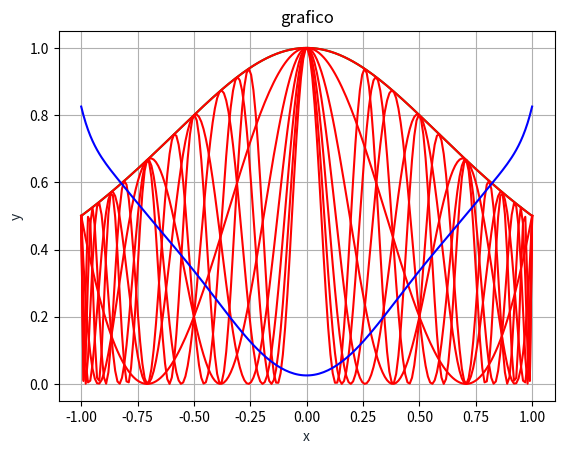

Write the Python code that produced this figure.
import math
import matplotlib.pyplot as plt
import numpy as np
from sympy import *


#x = symbols('x')


a, b = -1, 1

def trapezo(f, h, xs):
    last = len(xs) - 1
    x=xs[0]
    soma=eval(str(f))
    x = xs[last]
    soma+=eval(str(f))
    tem1=0
    for i, x in enumerate(xs):
        if i not in [0,last]:
            soma += 2 * eval(str(f))
    #soma += 2 * sum([f(x) for i, x in enumerate(xs) if i not in [0, last]])
    return (h / 2) * soma



def chebyshev_primeira_ordem(n):
    if n <= 0:
        return '1'
    if n == 1:
        return 'x'
    return '((2*x)*('+chebyshev_primeira_ordem(n-1)+')-('+chebyshev_primeira_ordem(n-2)+'))'
def chebyshev_segunda_ordem(n):
    if n == 0:
        return "1"
    if n == 1:
        return "2*x"
    return "2*x*("+chebyshev_segunda_ordem(n-1)+")-("+chebyshev_segunda_ordem(n-2)+")"




xv = np.linspace(-1,1,200) #lista de pontos de x
n = 7
f1 = "1/(1+x**2)"

coefs = []
comp_str = ""

y1v=[eval(str(f1)) for x in xv]
plt.plot(xv, y1v, '-g')

for i in range(n):
    y1s=chebyshev_primeira_ordem(2*i)
    
    sol = simplify(y1s+"*"+f1)
    #print(str(sol)+"*",end="")

    h = (b - a) / 2 ** n
    xs = [a + k * h for k in range(2 ** n + 1)]

    div_cima = abs(trapezo(sol, h, xs))
    div_baix = abs(trapezo(y1s+"*"+y1s,h,xs))
    div_ = div_cima / div_baix

    coefs.append(div_)

    y1v=[eval(str(sol)+"*"+str(y1s)) for x in xv] 
    plt.plot(xv, y1v, '-r')

    #print(str(div_)+" + ",end="")
    comp_str += str(sol)+"*"+str(div_)+"+"
comp_str += "0"
print(comp_str,end="\n\n")
print(coefs,end="\n\n")
y1v=[eval(str("1/"+comp_str)) for x in xv]
plt.plot(xv, y1v, '-b')
plt.title('grafico')
plt.xlabel('x', color='#1C2833')
plt.ylabel('y', color='#1C2833')
plt.grid()
plt.show()
